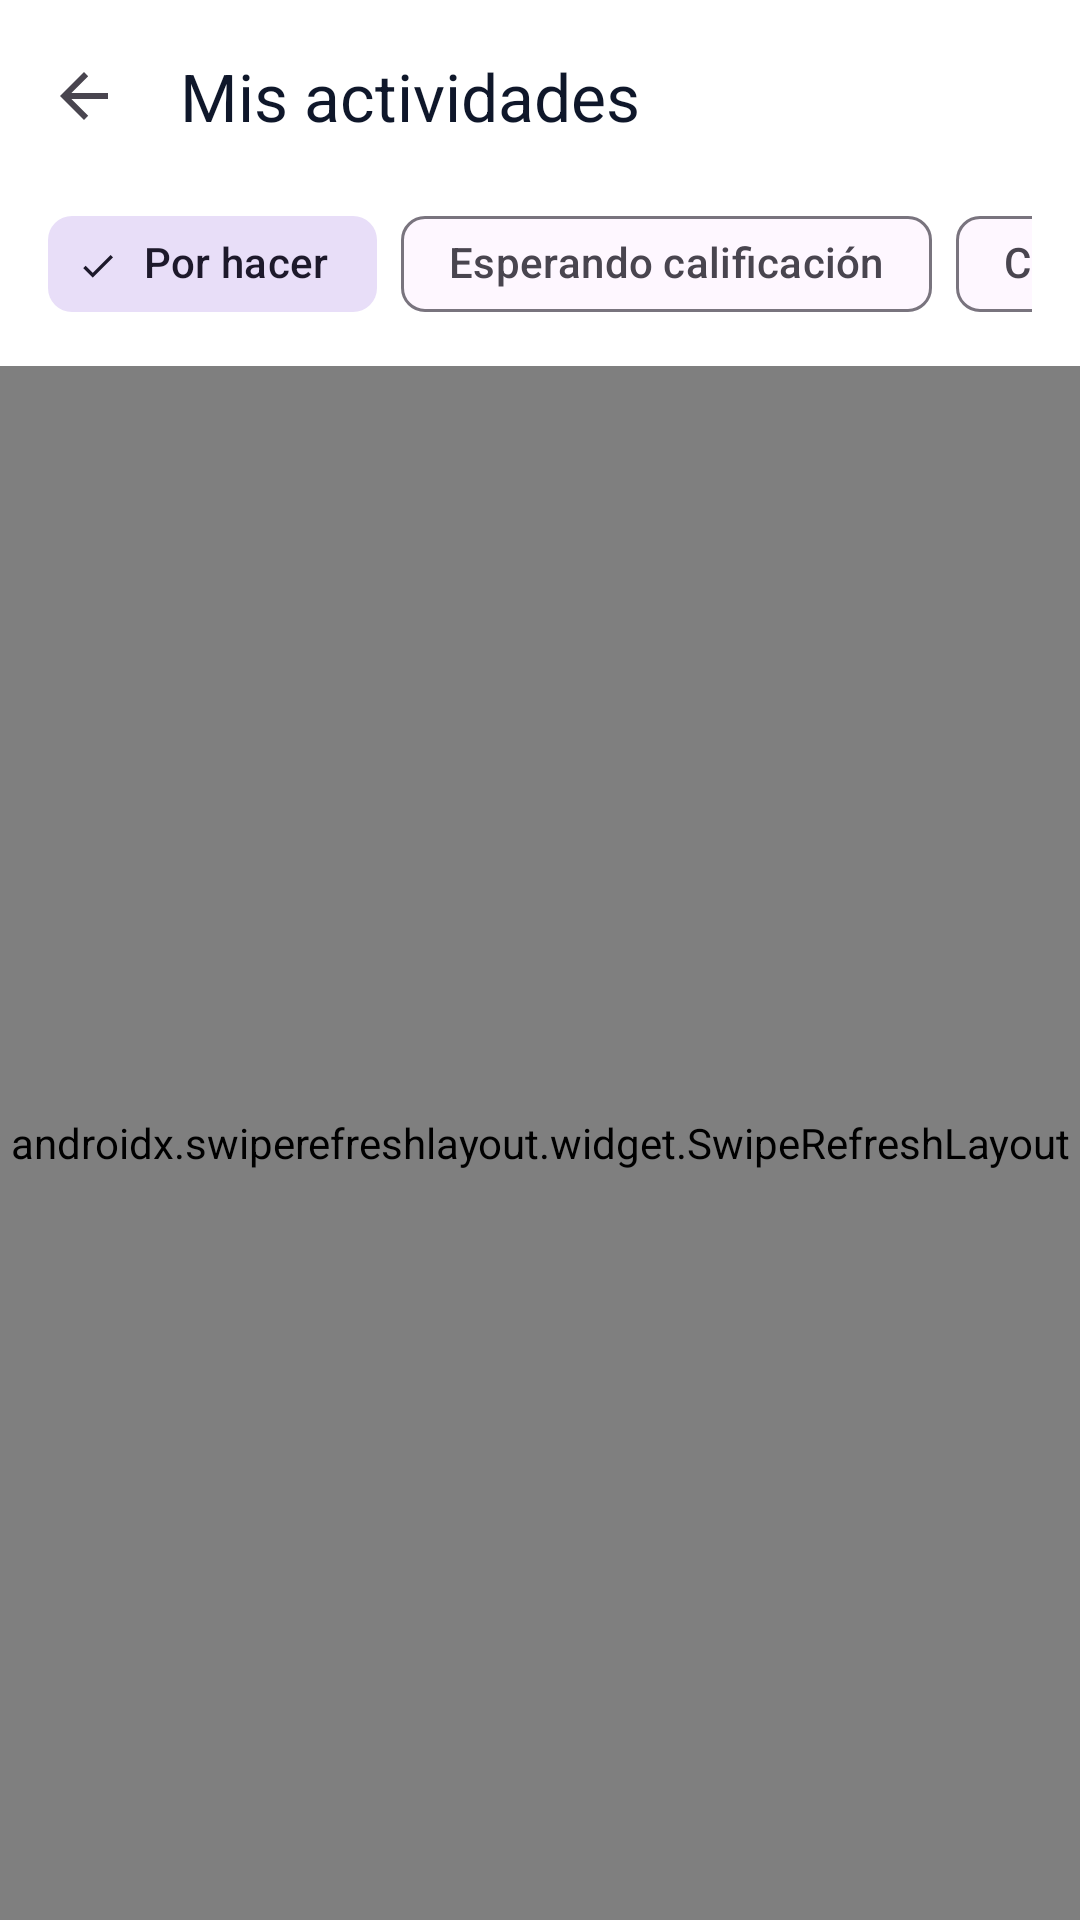

Here is an Android app screen rendered from its layout file. Give the layout XML and the strings, colors and styles it references.
<!-- AndroidManifest.xml: application theme Theme.Eminus4 -->
<!-- res/layout/activity_all_activities.xml -->
﻿<?xml version="1.0" encoding="utf-8"?>
<androidx.coordinatorlayout.widget.CoordinatorLayout xmlns:android="http://schemas.android.com/apk/res/android"
    xmlns:app="http://schemas.android.com/apk/res-auto"
    android:layout_width="match_parent"
    android:layout_height="match_parent"
    android:background="@color/bg_subtle">

    <com.google.android.material.appbar.AppBarLayout
        android:id="@+id/appBarLayout"
        android:layout_width="match_parent"
        android:layout_height="wrap_content"
        android:background="@color/bg_card"
        app:elevation="2dp">

        <com.google.android.material.appbar.MaterialToolbar
            android:id="@+id/toolbar"
            android:layout_width="match_parent"
            android:layout_height="?attr/actionBarSize"
            app:navigationIcon="@drawable/abc_ic_ab_back_material"
            app:title="Mis actividades"
            app:titleTextColor="@color/text_primary" />

        
        <HorizontalScrollView
            android:layout_width="match_parent"
            android:layout_height="wrap_content"
            android:paddingHorizontal="16dp"
            android:paddingBottom="10dp"
            android:scrollbars="none">

            <com.google.android.material.chip.ChipGroup
                android:id="@+id/chipGroupFilter"
                android:layout_width="wrap_content"
                android:layout_height="wrap_content"
                app:singleSelection="true">

                <com.google.android.material.chip.Chip
                    android:id="@+id/chipPorHacer"
                    style="@style/Widget.Material3.Chip.Filter"
                    android:layout_width="wrap_content"
                    android:layout_height="wrap_content"
                    android:checked="true"
                    android:text="Por hacer" />

                <com.google.android.material.chip.Chip
                    android:id="@+id/chipEsperando"
                    style="@style/Widget.Material3.Chip.Filter"
                    android:layout_width="wrap_content"
                    android:layout_height="wrap_content"
                    android:text="Esperando calificación" />

                <com.google.android.material.chip.Chip
                    android:id="@+id/chipCalificadas"
                    style="@style/Widget.Material3.Chip.Filter"
                    android:layout_width="wrap_content"
                    android:layout_height="wrap_content"
                    android:text="Calificadas" />

                <com.google.android.material.chip.Chip
                    android:id="@+id/chipNoEntregadas"
                    style="@style/Widget.Material3.Chip.Filter"
                    android:layout_width="wrap_content"
                    android:layout_height="wrap_content"
                    android:text="No entregadas" />
            </com.google.android.material.chip.ChipGroup>
        </HorizontalScrollView>
    </com.google.android.material.appbar.AppBarLayout>

    <androidx.swiperefreshlayout.widget.SwipeRefreshLayout
        android:id="@+id/swipeRefresh"
        android:layout_width="match_parent"
        android:layout_height="match_parent"
        app:layout_behavior="@string/appbar_scrolling_view_behavior">

        <FrameLayout
            android:layout_width="match_parent"
            android:layout_height="match_parent">

            <androidx.recyclerview.widget.RecyclerView
                android:id="@+id/recyclerActivities"
                android:layout_width="match_parent"
                android:layout_height="match_parent"
                android:clipToPadding="false"
                android:paddingHorizontal="12dp"
                android:paddingTop="4dp"
                android:paddingBottom="24dp" />

            <LinearLayout
                android:id="@+id/layoutEmpty"
                android:layout_width="match_parent"
                android:layout_height="match_parent"
                android:gravity="center"
                android:orientation="vertical"
                android:padding="32dp"
                android:visibility="gone">

                <ImageView
                    android:id="@+id/imgEmptyIcon"
                    android:layout_width="64dp"
                    android:layout_height="64dp"
                    android:contentDescription="@null"
                    android:src="@drawable/ic_task_alt"
                    app:tint="@color/text_tertiary" />

                <TextView
                    android:id="@+id/txtEmptyTitle"
                    android:layout_width="wrap_content"
                    android:layout_height="wrap_content"
                    android:layout_marginTop="16dp"
                    android:gravity="center"
                    android:text="Sin actividades"
                    android:textColor="@color/text_title"
                    android:textSize="18sp"
                    android:textStyle="bold" />

                <TextView
                    android:id="@+id/txtEmptyDesc"
                    android:layout_width="wrap_content"
                    android:layout_height="wrap_content"
                    android:layout_marginTop="6dp"
                    android:gravity="center"
                    android:text=""
                    android:textColor="@color/text_secondary"
                    android:textSize="14sp" />
            </LinearLayout>
        </FrameLayout>
    </androidx.swiperefreshlayout.widget.SwipeRefreshLayout>

</androidx.coordinatorlayout.widget.CoordinatorLayout>
<!-- resources referenced by this layout -->
<resources>
  <color name="bg_card">#FFFFFF</color>
  <color name="bg_subtle">#F8FAFC</color>
  <color name="text_primary">#0F172A</color>
  <color name="text_secondary">#64748B</color>
  <color name="text_tertiary">#94A3B8</color>
  <color name="text_title">#1E293B</color>
  <!-- drawable ic_task_alt (drawable) -->
  <?xml version="1.0" encoding="utf-8"?>
  <vector xmlns:android="http://schemas.android.com/apk/res/android"
      android:width="24dp"
      android:height="24dp"
      android:viewportWidth="24"
      android:viewportHeight="24"
      android:tint="?attr/colorControlNormal">
      <path
          android:fillColor="@android:color/white"
          android:pathData="M22 5.18 10.59 16.6l-4.24-4.24 1.41-1.41 2.83 2.83 10-10L22 5.18zm-2.21 5.04c.13.57.21 1.17.21 1.78 0 4.42-3.58 8-8 8s-8-3.58-8-8 3.58-8 8-8c1.58 0 3.04.46 4.28 1.25l1.44-1.44A9.9 9.9 0 0 0 12 2C6.48 2 2 6.48 2 12s4.48 10 10 10 10-4.48 10-10c0-1.19-.22-2.33-.6-3.39l-1.61 1.61z" />
  </vector>
  <style name="Theme.Eminus4" parent="Base.Theme.Eminus4" />
  <style name="Base.Theme.Eminus4" parent="Theme.Material3.DayNight.NoActionBar">
          <item name="colorPrimary">#00897B</item>
          <item name="colorSecondary">#2E7D32</item>
          <item name="android:statusBarColor">#FFFFFF</item>
          <item name="android:windowLightStatusBar">true</item>
      </style>
</resources>
